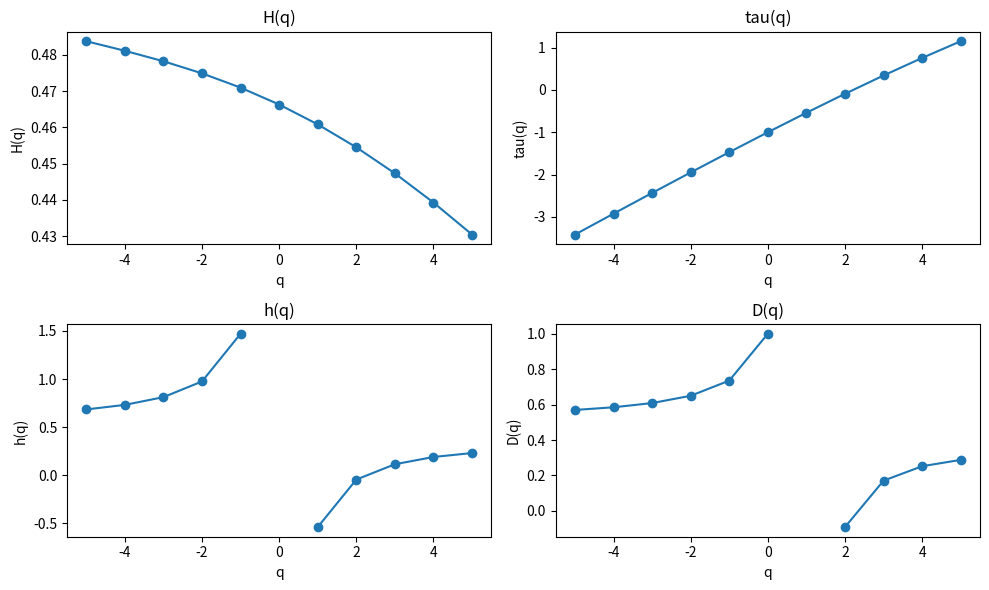

The script that saved this image:
import numpy as np
from scipy import stats
import matplotlib.pyplot as plt

def integrate_series(signal):
    mean_val = np.mean(signal)
    Y = np.cumsum(signal - mean_val)
    return Y

def detrended_fluctuation(Y, scale, poly_order=1):
    """
    Вычисление RMS по окнам для заданного масштаба "scale".
    poly_order=1 для линейной аппроксимации.
    """
    N = len(Y)
    segments = N // scale
    F = []
    
    for v in range(2*segments):
        if v < segments:
            index_start = v*scale
            index_end = (v+1)*scale
        else:
            index_start = N - (v-segments+1)*scale
            index_end = N - (v-segments)*scale

        segment = Y[index_start:index_end]

        # Полиномиальная аппроксимация
        x = np.arange(len(segment))
        coeffs = np.polyfit(x, segment, poly_order)
        trend = np.polyval(coeffs, x)

        F.append(np.sqrt(np.mean((segment - trend)**2)))

    return np.array(F)

def dfa(signal, scales, q_list, poly_order=1):

    Y = integrate_series(signal)
    Fq = []

    for q in q_list:
        Fq_s = []
        for s in scales:
            F = detrended_fluctuation(Y, s, poly_order=poly_order)
            if q == 0:
                val = np.exp(np.mean(np.log(F[F>0]))) 
            else:
                val = (np.mean(F**q))**(1.0/q)
            Fq_s.append(val)
        Fq.append(Fq_s)

    Fq = np.array(Fq)  #

    log_scales = np.log(scales)
    Hq = []
    for i, q in enumerate(q_list):
        slope, intercept, r_value, p_value, std_err = stats.linregress(log_scales, np.log(Fq[i,:]))
        Hq.append(slope)

    Hq = np.array(Hq)

    # tau(q) = qH(q) - 1
    tau_q = q_list*Hq - 1
    # h(q) = tau(q)/q
    h_q = tau_q/q_list
    # D(q) = tau(q)/(q-1)
    D_q = tau_q/(q_list-1)

    return q_list, Hq, tau_q, h_q, D_q, scales, Fq


if __name__ == "__main__":
    np.random.seed(0)
    signal = np.random.randn(10000) 
    scales = np.unique(np.logspace(1.5, 3, num=20, base=10, dtype=int))
    q_list = np.linspace(-5,5,11)

    q_list, Hq, tau_q, h_q, D_q, scales, Fq = dfa(signal, scales, q_list, poly_order=1)

    plt.figure(figsize=(10,6))
    plt.subplot(2,2,1)
    plt.title("H(q)")
    plt.plot(q_list, Hq, 'o-')
    plt.xlabel("q")
    plt.ylabel("H(q)")

    plt.subplot(2,2,2)
    plt.title("tau(q)")
    plt.plot(q_list, tau_q, 'o-')
    plt.xlabel("q")
    plt.ylabel("tau(q)")

    plt.subplot(2,2,3)
    plt.title("h(q)")
    plt.plot(q_list, h_q, 'o-')
    plt.xlabel("q")
    plt.ylabel("h(q)")

    plt.subplot(2,2,4)
    plt.title("D(q)")
    plt.plot(q_list, D_q, 'o-')
    plt.xlabel("q")
    plt.ylabel("D(q)")

    plt.tight_layout()
    plt.show()

